Run: headless pygame with SDL's dummy video driver; simulated clock (each Clock.tick advances the game by its frame time, no real sleeping); random seed 0; keys injected as events and as key.get_pressed() state; no mouse input.
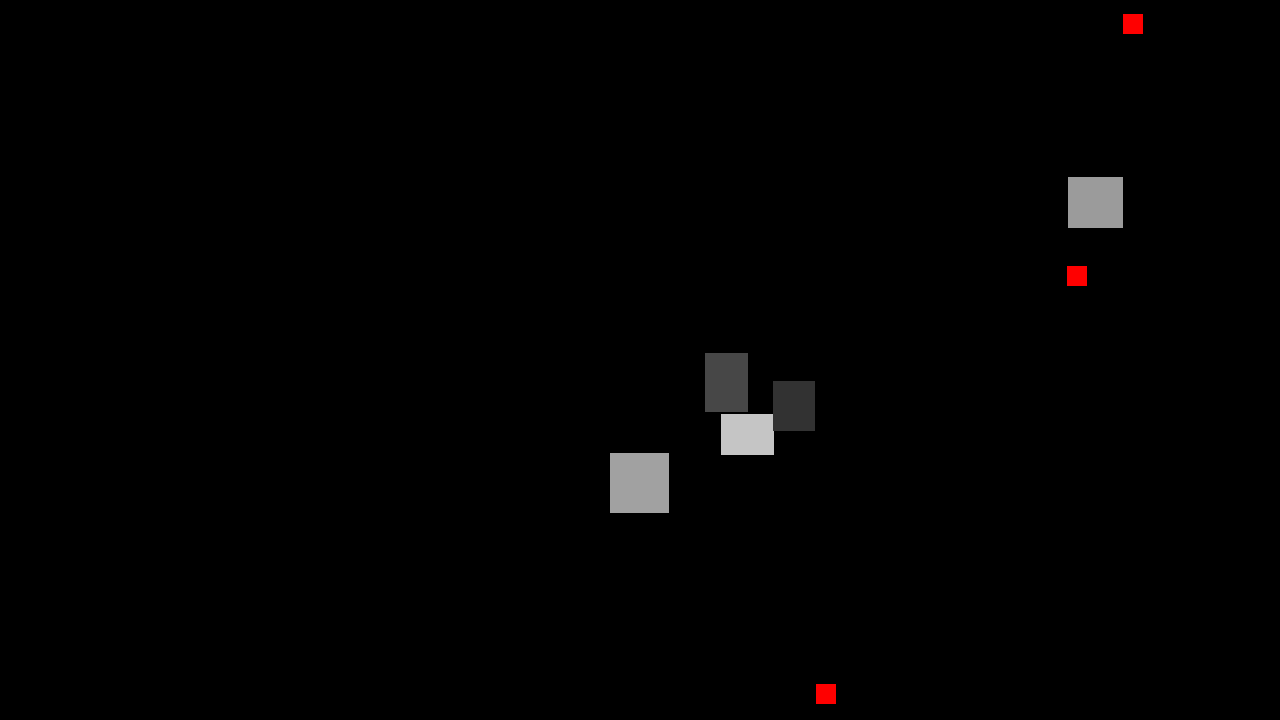
Frame 1 of 4 · flips 1–60 · no input
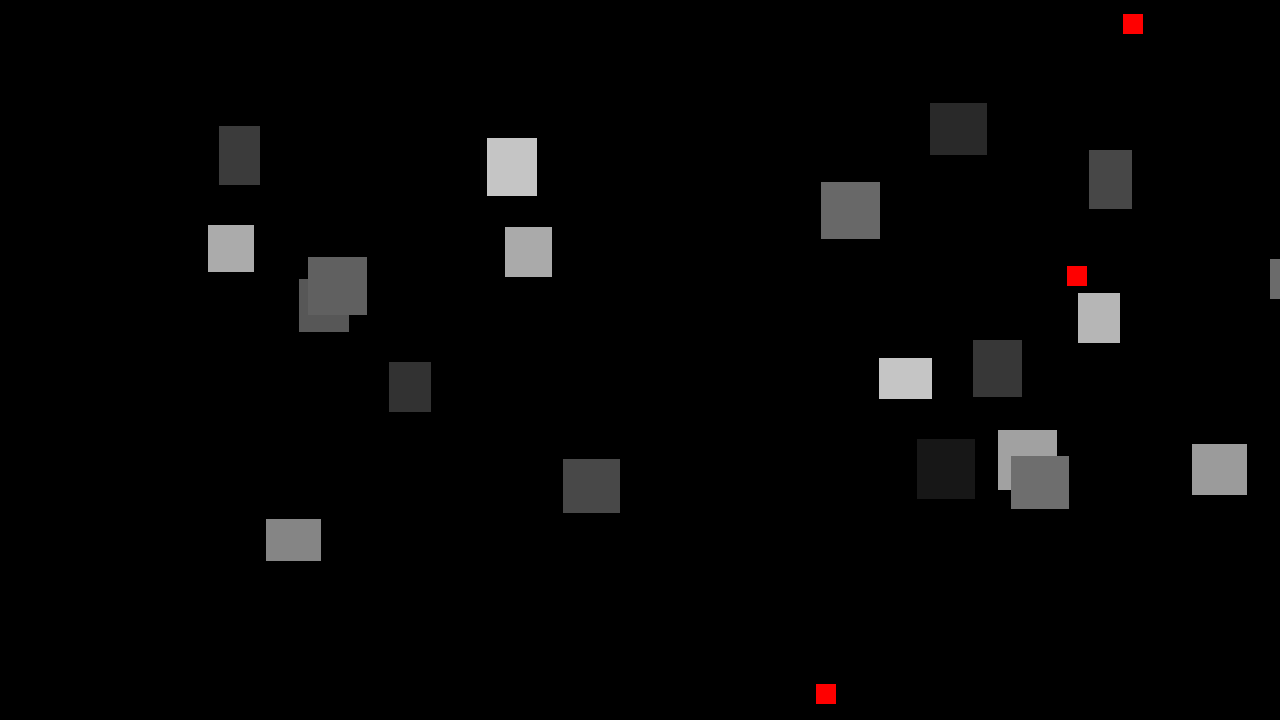
Frame 2 of 4 · flips 61–180 · tapped SPACE, RETURN · held RIGHT (→), D
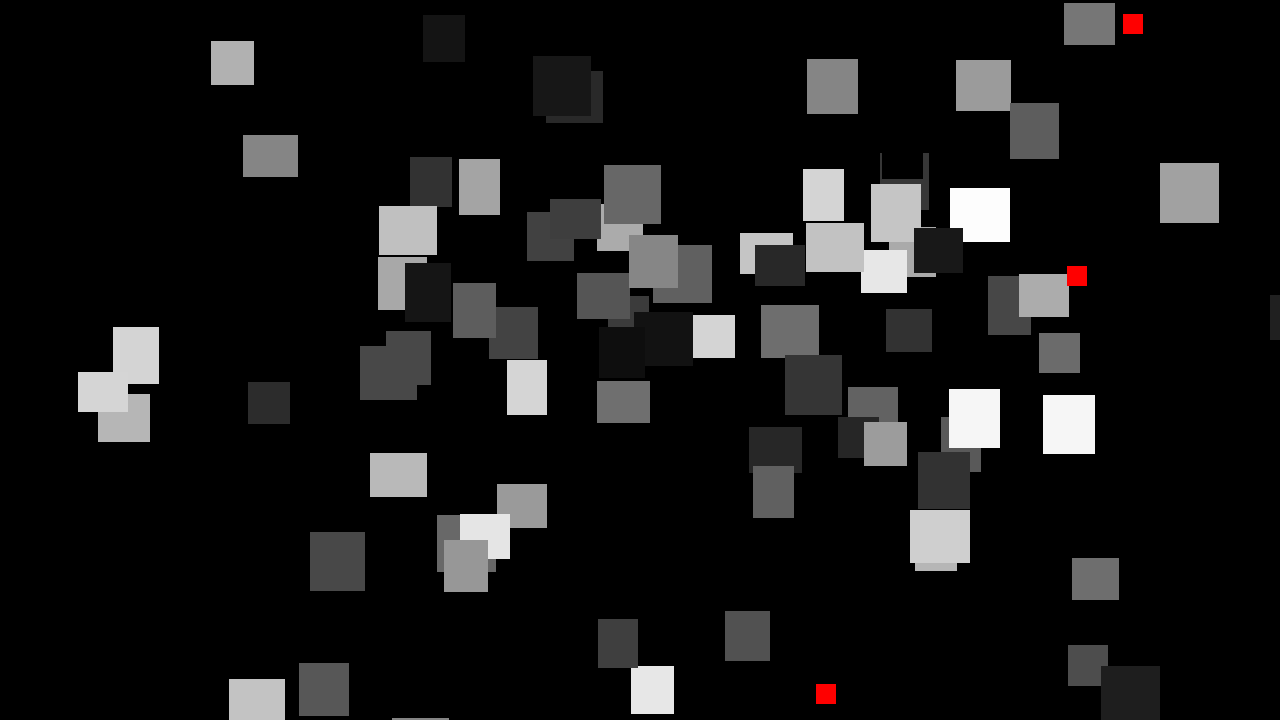
Frame 3 of 4 · flips 181–300 · held DOWN (↓), S
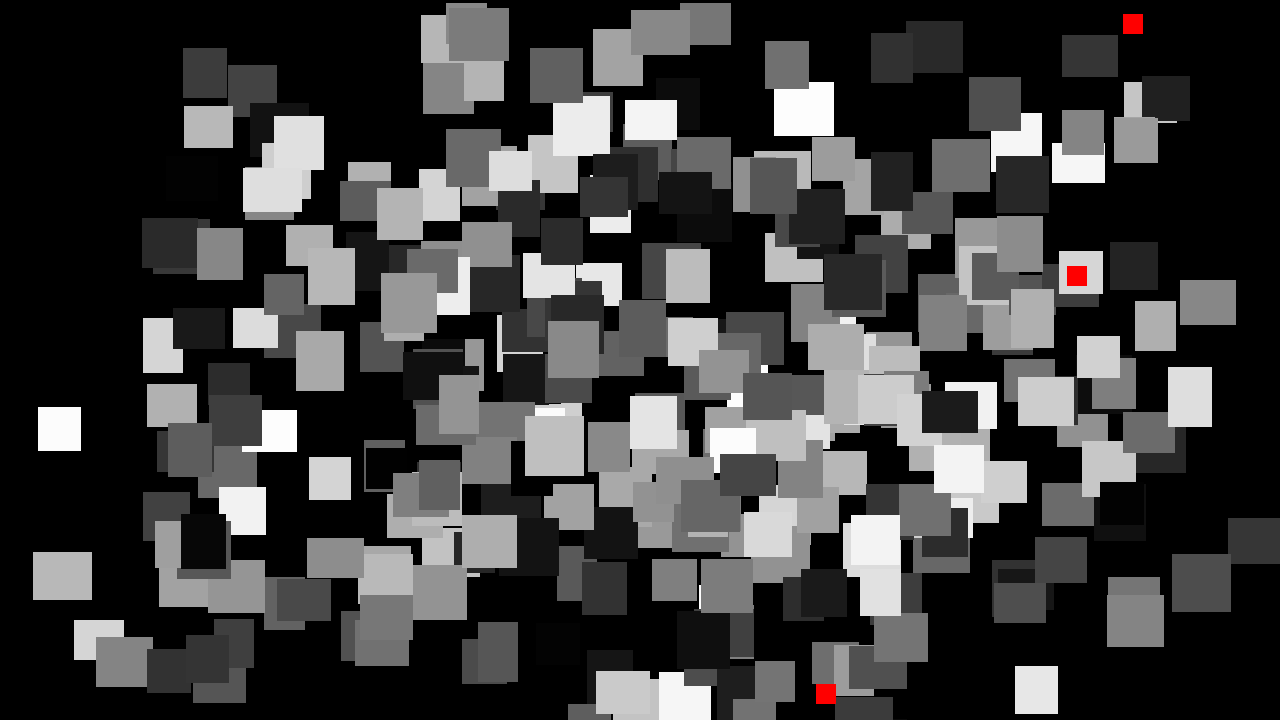
Frame 4 of 4 · flips 301–420 · held LEFT (←), A, UP (↑), W

The pygame program that drew these frames:

import pygame
import random

SCREEN_WIDTH = 1280
SCREEN_HEIGHT = 720

pygame.init()
clock = pygame.time.Clock()

window = pygame.display.set_mode((SCREEN_WIDTH, SCREEN_HEIGHT))

class Creature:
    def __init__(self):
        self.switchDirection = False
        self.colorVals = random.randint(0,255)
        self.sizeX = (random.randint(40,60))
        self.sizeY = (random.randint(40,60))
        self.old_X_position = random.randint(0, SCREEN_WIDTH)
        self.old_Y_position = random.randint(0, SCREEN_HEIGHT)

        self.new_X_position = random.randint(0, SCREEN_WIDTH)
        self.new_Y_position = random.randint(0, SCREEN_HEIGHT)

        self.total_timeleftX = self.old_X_position - self.new_X_position
        self.total_timeleftY = self.old_Y_position - self.new_Y_position
        self.life = random.randint(4,10)
        
    def update (self, dt):
        if self.total_timeleftX > 0:
            self.total_timeleftX -= 200 * dt
        elif self.total_timeleftX < 0:
            self.total_timeleftX += 200 * dt
    
        if self.total_timeleftY > 0:
            self.total_timeleftY -= 200 * dt
        elif self.total_timeleftY < 0:
            self.total_timeleftY += 200 * dt
        
        if abs(self.total_timeleftX) < 5:
            self.total_timeleftX = 0

        if abs(self.total_timeleftY) < 5:
            self.total_timeleftY = 0
        
        if self.total_timeleftX == 0 and self.total_timeleftY == 0:
            self.switchDirection = True
        
        if self.switchDirection:
            self.old_X_position = self.new_X_position
            self.old_Y_position = self.new_Y_position
            self.new_X_position = random.randint(0, SCREEN_WIDTH)
            self.new_Y_position = random.randint(0, SCREEN_HEIGHT)
            self.total_timeleftX = self.old_X_position - self.new_X_position
            self.total_timeleftY = self.old_Y_position - self.new_Y_position
            self.switchDirection = False
        self.life -= dt

    

    def drawCreature(self, window):
        
        
        current_x = self.new_X_position + self.total_timeleftX
        current_y = self.new_Y_position + self.total_timeleftY

        creature = pygame.Rect(current_x, current_y, self.sizeX, self.sizeY)

        pygame.draw.rect(window, (self.colorVals,self.colorVals,self.colorVals), creature)
class Food:

    def __init__(self):
        self.positionX = random.randint(0,SCREEN_WIDTH)
        self.positionY = random.randint(0,SCREEN_HEIGHT)
        self.FoodTypes = ["food", "water"]
        self.Food = random.choice(self.FoodTypes)
    def drawFood(self, window):
        creature = pygame.Rect(self.positionX, self.positionY, 20, 20)
        if self.Food == "food":
            pygame.draw.rect(window, (255, 0, 0), creature)
        else:
            pygame.draw.rect(window, (0, 0, 255), creature)



global population
original_amount = 5
population = original_amount
  
creatures = [Creature() for _ in range (original_amount)]
food = [Food() for _ in range (3)]
spawn_timer = 0
timer = 0
    
while True:
    
    for event in pygame.event.get():
        if event.type == pygame.QUIT:
            pygame.quit()
            exit()

    
    dt = clock.tick(60) / 1000

    spawn_timer += dt
    timer+=dt
    generation_length = 1
    power = 2

    if spawn_timer >= generation_length:
        population += (power-1)*population
        for i in range((power-1)*len(creatures)):
            creatures.append(Creature())
        spawn_timer = 0
    window.fill((0,0,0))
    
    creatures_to_remove = []
    for c in creatures:
        if c.life <= 0:
            creatures_to_remove.append(c)
        else:
            c.update(dt)
            c.drawCreature(window)
    
    for c in creatures_to_remove:
        creatures.remove(c)
        population -= 1
    
    for f in food:
        f.drawFood(window)
    print(population)
    
    pygame.display.update()
